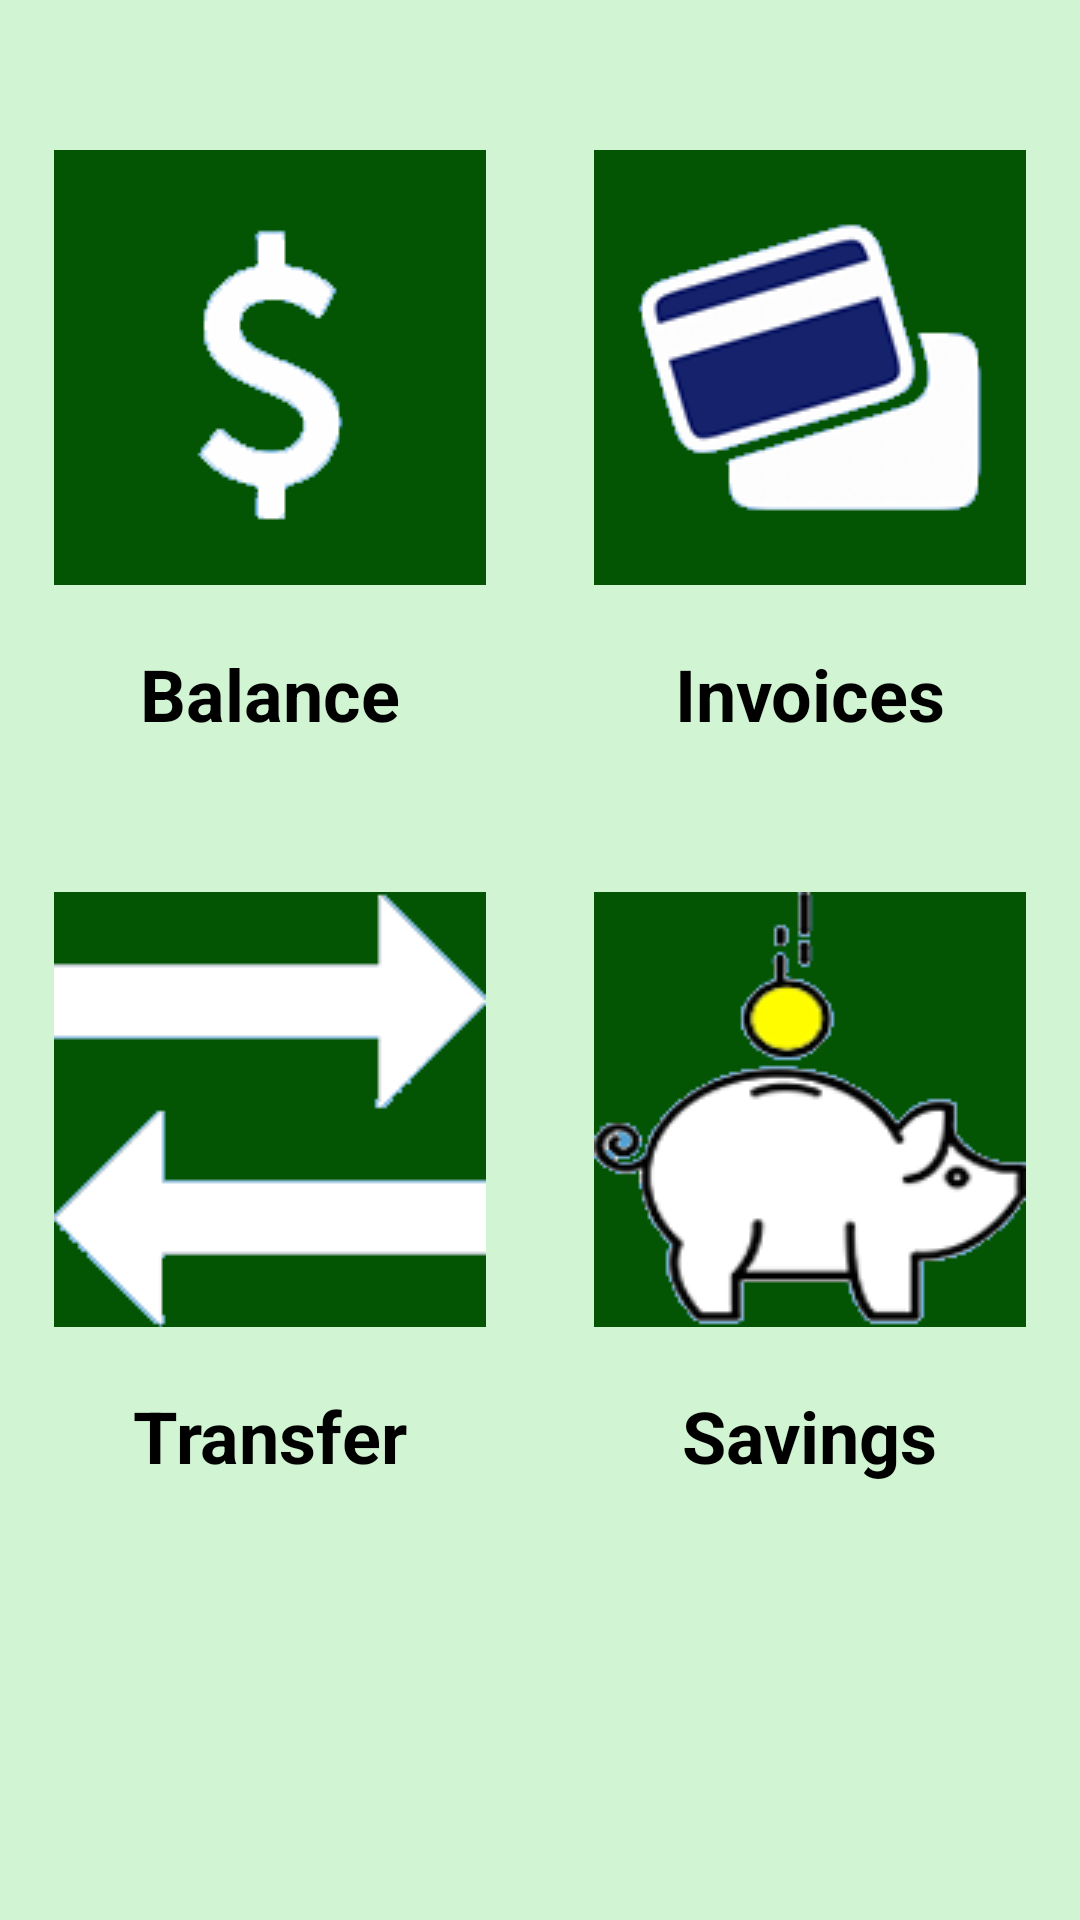

Here is an Android app screen rendered from its layout file. Give the layout XML and the strings, colors and styles it references.
<!-- AndroidManifest.xml: application theme Theme.MRBank -->
<!-- res/layout/activity_main.xml -->
<?xml version="1.0" encoding="utf-8"?>
<androidx.constraintlayout.widget.ConstraintLayout xmlns:android="http://schemas.android.com/apk/res/android"
    xmlns:app="http://schemas.android.com/apk/res-auto"
    xmlns:tools="http://schemas.android.com/tools"
    android:layout_width="match_parent"
    android:layout_height="match_parent"
    android:background="@color/light_green"
    tools:context=".MainActivity">

    <TextView
        android:id="@+id/transfer_txv"
        android:layout_width="wrap_content"
        android:layout_height="wrap_content"
        android:layout_marginTop="20dp"
        android:text="Transfer"
        android:textColor="@color/black"
        android:textSize="24sp"
        android:textStyle="bold"
        app:layout_constraintEnd_toStartOf="@+id/guideline_center"
        app:layout_constraintStart_toStartOf="parent"
        app:layout_constraintTop_toBottomOf="@+id/transfer_img" />

    <androidx.constraintlayout.widget.Guideline
        android:id="@+id/guideline_center"
        android:layout_width="wrap_content"
        android:layout_height="wrap_content"
        android:orientation="vertical"
        app:layout_constraintGuide_percent="0.5" />

    <ImageView
        android:id="@+id/balance_img"
        android:layout_width="wrap_content"
        android:layout_height="wrap_content"
        android:layout_marginTop="50dp"
        app:layout_constraintEnd_toStartOf="@+id/guideline_center"
        app:layout_constraintStart_toStartOf="parent"
        app:layout_constraintTop_toTopOf="parent"
        app:srcCompat="@drawable/saldo" />

    <ImageView
        android:id="@+id/invoices_img"
        android:layout_width="wrap_content"
        android:layout_height="wrap_content"
        android:layout_marginTop="50dp"
        app:layout_constraintEnd_toEndOf="parent"
        app:layout_constraintStart_toStartOf="@+id/guideline_center"
        app:layout_constraintTop_toTopOf="parent"
        app:srcCompat="@drawable/fatura" />

    <TextView
        android:id="@+id/balance_txv"
        android:layout_width="wrap_content"
        android:layout_height="wrap_content"
        android:layout_marginTop="20dp"
        android:text="Balance"
        android:textColor="@color/black"
        android:textSize="24sp"
        android:textStyle="bold"
        app:layout_constraintEnd_toStartOf="@+id/guideline_center"
        app:layout_constraintStart_toStartOf="parent"
        app:layout_constraintTop_toBottomOf="@+id/balance_img" />

    <TextView
        android:id="@+id/invoices_txv"
        android:layout_width="wrap_content"
        android:layout_height="wrap_content"
        android:layout_marginTop="20dp"
        android:text="Invoices"
        android:textColor="@color/black"
        android:textSize="24sp"
        android:textStyle="bold"
        app:layout_constraintEnd_toEndOf="parent"
        app:layout_constraintStart_toStartOf="@+id/guideline_center"
        app:layout_constraintTop_toBottomOf="@+id/invoices_img" />

    <TextView
        android:id="@+id/savings_txv"
        android:layout_width="wrap_content"
        android:layout_height="wrap_content"
        android:layout_marginTop="20dp"
        android:text="Savings"
        android:textColor="@color/black"
        android:textSize="24sp"
        android:textStyle="bold"
        app:layout_constraintEnd_toEndOf="parent"
        app:layout_constraintStart_toStartOf="@+id/guideline_center"
        app:layout_constraintTop_toBottomOf="@+id/savings_img" />

    <ImageView
        android:id="@+id/transfer_img"
        android:layout_width="wrap_content"
        android:layout_height="wrap_content"
        android:layout_marginTop="50dp"
        app:layout_constraintEnd_toStartOf="@+id/guideline_center"
        app:layout_constraintStart_toStartOf="parent"
        app:layout_constraintTop_toBottomOf="@+id/balance_txv"
        app:srcCompat="@drawable/transferencia" />

    <ImageView
        android:id="@+id/savings_img"
        android:layout_width="wrap_content"
        android:layout_height="wrap_content"
        android:layout_marginTop="50dp"
        app:layout_constraintEnd_toEndOf="parent"
        app:layout_constraintStart_toStartOf="@+id/guideline_center"
        app:layout_constraintTop_toBottomOf="@+id/invoices_txv"
        app:srcCompat="@drawable/poupanca" />
</androidx.constraintlayout.widget.ConstraintLayout>
<!-- resources referenced by this layout -->
<resources>
  <color name="black">#FF000000</color>
  <color name="light_green">#D1F4D2</color>
  <!-- drawable fatura: png bitmap (drawable-v24, 15304 bytes) -->
  <!-- drawable poupanca: png bitmap (drawable-v24, 17577 bytes) -->
  <!-- drawable saldo: png bitmap (drawable-v24, 6564 bytes) -->
  <!-- drawable transferencia: png bitmap (drawable-v24, 6447 bytes) -->
  <style name="Theme.MRBank" parent="Theme.MaterialComponents.DayNight.DarkActionBar">
          
          <item name="colorPrimary">@color/dark_green</item>
          <item name="colorPrimaryVariant">@color/dark_green</item>
          <item name="colorOnPrimary">@color/white</item>
          
          <item name="colorSecondary">@color/teal_200</item>
          <item name="colorSecondaryVariant">@color/teal_700</item>
          <item name="colorOnSecondary">@color/black</item>
          
          <item name="android:statusBarColor" tools:targetApi="l">?attr/colorPrimaryVariant</item>
          
      </style>
  <color name="dark_green">#005A03</color>
  <color name="white">#FFFFFFFF</color>
  <color name="teal_200">#FF03DAC5</color>
  <color name="teal_700">#FF018786</color>
</resources>
